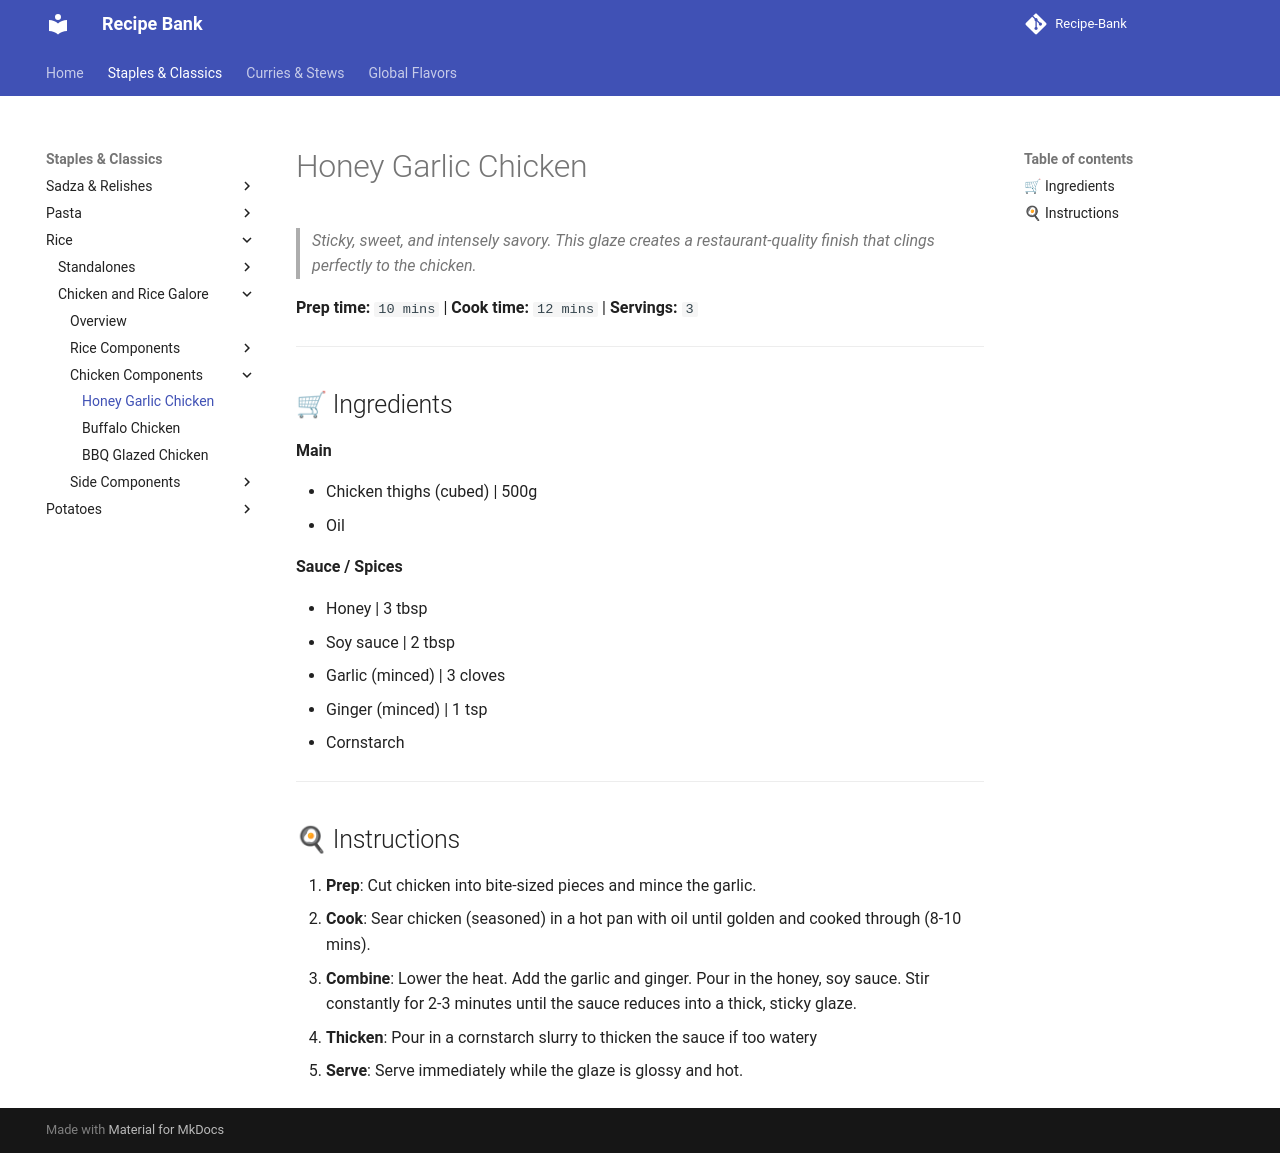

repository: ItsTachie/Recipe-Bank · page: staples/rice/modules/honey_garlic/index.html · generator: mkdocs

---
title: honey_garlic
cuisine:
prep_time: "10"
cook_time: "12"
servings: "3"
tags:
  - recipe
---

# Honey Garlic Chicken

> *Sticky, sweet, and intensely savory. This glaze creates a restaurant-quality finish that clings perfectly to the chicken.*

**Prep time:** `10 mins` | **Cook time:** `12 mins` | **Servings:** `3`

---
## 🛒 Ingredients

**Main**

- Chicken thighs (cubed) | 500g
- Oil 

**Sauce / Spices**

- Honey | 3 tbsp
- Soy sauce | 2 tbsp
- Garlic (minced) | 3 cloves
- Ginger (minced) | 1 tsp
- Cornstarch

---
## 🍳 Instructions

1. **Prep**: Cut chicken into bite-sized pieces and mince the garlic.
2. **Cook**: Sear chicken (seasoned) in a hot pan with oil until golden and cooked through (8-10 mins).
3. **Combine**: Lower the heat. Add the garlic and ginger. Pour in the honey, soy sauce. Stir constantly for 2-3 minutes until the sauce reduces into a thick, sticky glaze.
4. **Thicken**: Pour in a cornstarch slurry to thicken the sauce if too watery
5. **Serve**: Serve immediately while the glaze is glossy and hot.
